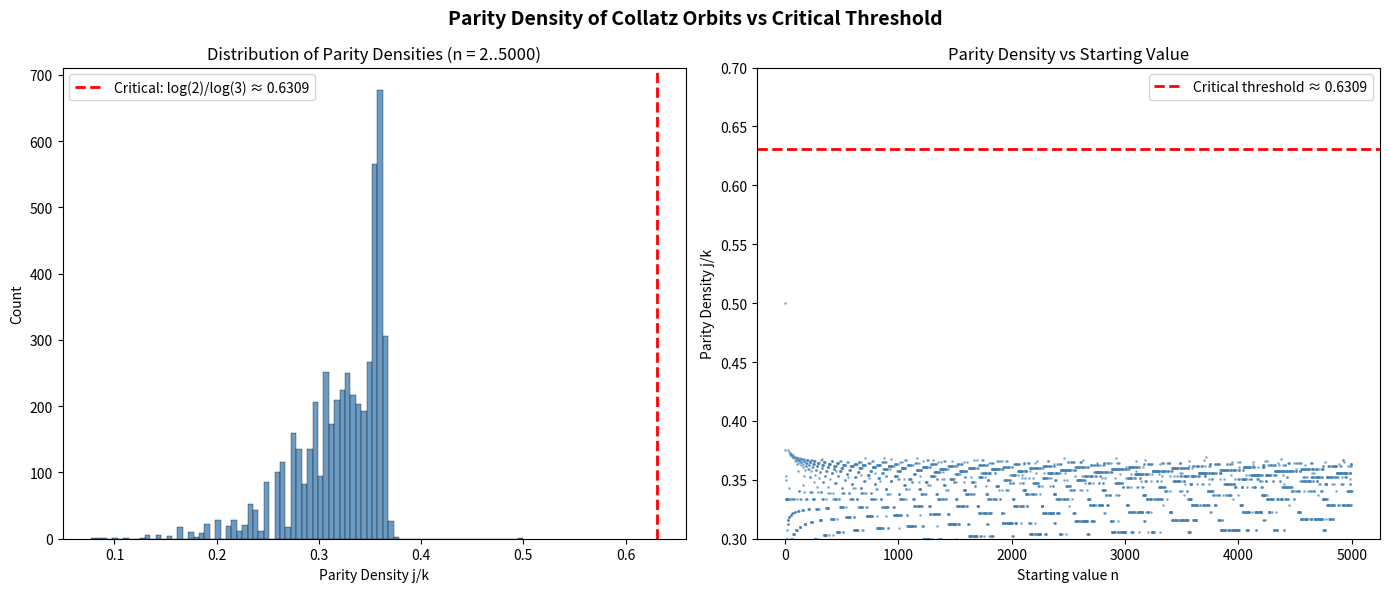
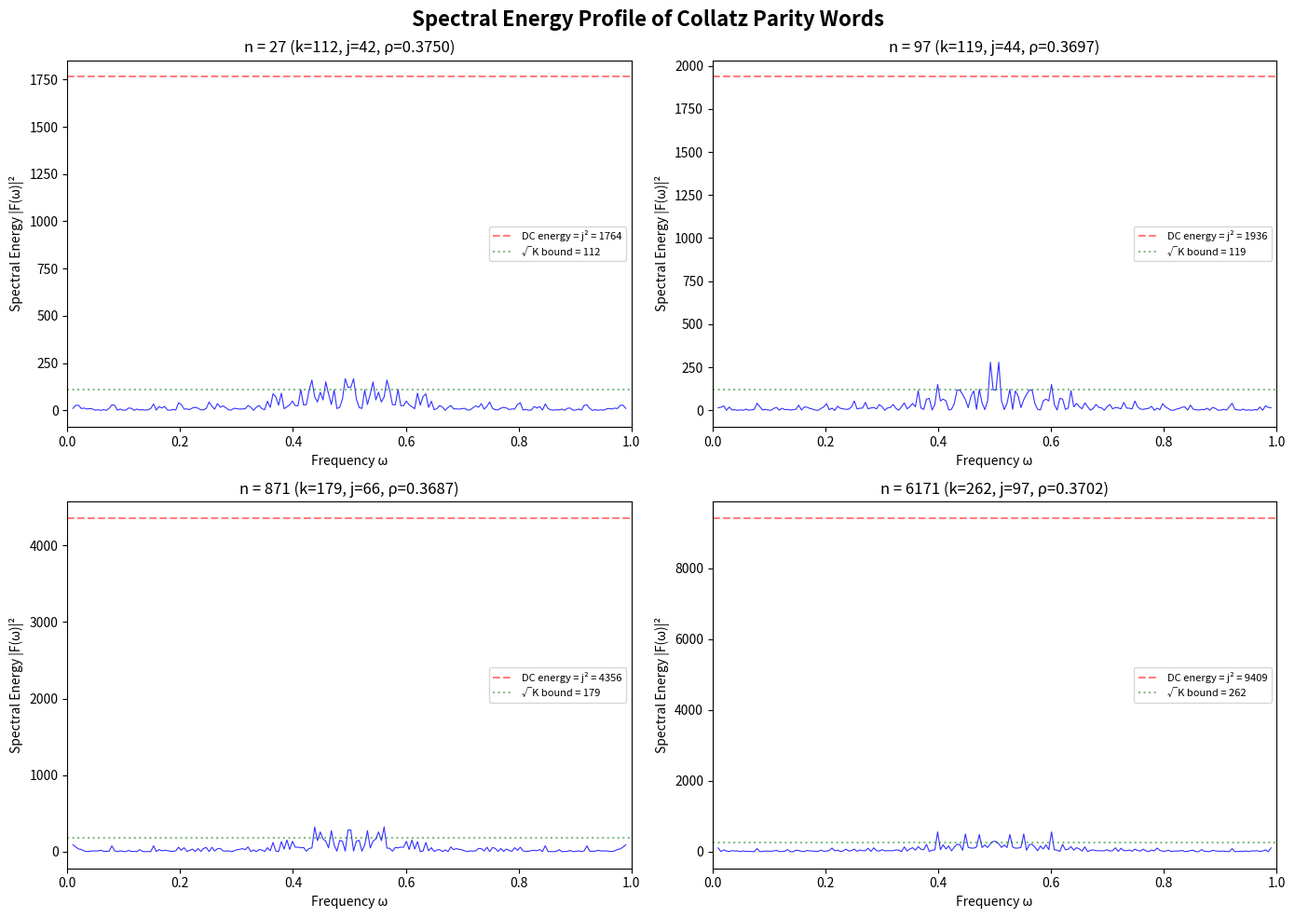

Here is the Python script that generated these plots, in order:
#!/usr/bin/env python3
"""
Spectral Analysis of the Collatz Map — Demonstration Script

Computes the Fourier transform of Collatz parity words and demonstrates
the spectral gap phenomenon numerically.
"""
import math

def collatz_step(n: int) -> int:
    """Standard Collatz step: n/2 if even, 3n+1 if odd."""
    return n // 2 if n % 2 == 0 else 3 * n + 1

def collatz_orbit(n: int, max_steps: int = 10000) -> list[int]:
    """Compute the Collatz orbit of n until it reaches 1 or max_steps."""
    orbit = [n]
    while n != 1 and len(orbit) < max_steps:
        n = collatz_step(n)
        orbit.append(n)
    return orbit

def parity_word(orbit: list[int]) -> list[int]:
    """Extract the parity word (0=even, 1=odd) from an orbit."""
    return [x % 2 for x in orbit]

def odd_step_count(pw: list[int]) -> int:
    """Count odd steps in a parity word."""
    return sum(pw)

def parity_density(pw: list[int]) -> float:
    """Fraction of odd steps."""
    return sum(pw) / len(pw) if pw else 0.0

def spectral_cos_sum(pw: list[int], omega: float) -> float:
    """Cosine component of the spectral sum."""
    return sum(pw[k] * math.cos(2 * math.pi * omega * k) for k in range(len(pw)))

def spectral_sin_sum(pw: list[int], omega: float) -> float:
    """Sine component of the spectral sum."""
    return sum(pw[k] * math.sin(2 * math.pi * omega * k) for k in range(len(pw)))

def spectral_energy(pw: list[int], omega: float) -> float:
    """Squared modulus of the spectral sum at frequency omega."""
    c = spectral_cos_sum(pw, omega)
    s = spectral_sin_sum(pw, omega)
    return c * c + s * s

def contraction_exponent(j: int, k: int) -> float:
    """The contraction exponent delta = k*log(2) - j*log(3)."""
    return k * math.log(2) - j * math.log(3)

CRITICAL_DENSITY = math.log(2) / math.log(3)  # ≈ 0.6309

def main():
    print("=" * 70)
    print("SPECTRAL ANALYSIS OF THE COLLATZ MAP")
    print("=" * 70)

    # Demo 1: Parity density for small values
    print("\n--- Demo 1: Parity Density vs Critical Threshold ---")
    print(f"Critical threshold: log(2)/log(3) = {CRITICAL_DENSITY:.6f}")
    print(f"{'n':>8} {'steps':>6} {'odd':>5} {'density':>8} {'delta':>8} {'contracts':>10}")
    for n in [3, 7, 27, 97, 231, 703, 871, 6171, 77031, 837799]:
        orbit = collatz_orbit(n)
        pw = parity_word(orbit)
        k = len(pw)
        j = odd_step_count(pw)
        d = parity_density(pw)
        delta = contraction_exponent(j, k)
        contracts = "YES" if delta > 0 else "NO"
        print(f"{n:>8} {k:>6} {j:>5} {d:>8.4f} {delta:>8.2f} {contracts:>10}")

    # Demo 2: Spectral energy at various frequencies for n=27
    print("\n--- Demo 2: Spectral Energy of Collatz(27) ---")
    orbit_27 = collatz_orbit(27)
    pw_27 = parity_word(orbit_27)
    k = len(pw_27)
    j = odd_step_count(pw_27)
    print(f"Orbit length: {k}, Odd steps: {j}, Density: {j/k:.4f}")
    print(f"{'omega':>10} {'energy':>12} {'bound (j^2)':>12} {'ratio':>8}")
    for omega_num in range(0, 11):
        omega = omega_num / 10.0
        e = spectral_energy(pw_27, omega)
        bound = j * j
        ratio = e / bound if bound > 0 else 0
        print(f"{omega:>10.1f} {e:>12.2f} {bound:>12} {ratio:>8.4f}")

    # Demo 3: Verify spectral gap conjecture for n up to 10000
    print("\n--- Demo 3: Spectral Gap Conjecture Test (n ≤ 10000) ---")
    max_density = 0.0
    max_n = 1
    violations = 0
    for n in range(2, 10001):
        orbit = collatz_orbit(n)
        if orbit[-1] != 1:
            violations += 1
            continue
        pw = parity_word(orbit)
        d = parity_density(pw)
        if d > max_density:
            max_density = d
            max_n = n

    print(f"Maximum parity density: {max_density:.6f} (at n={max_n})")
    print(f"Critical threshold:     {CRITICAL_DENSITY:.6f}")
    print(f"Gap:                    {CRITICAL_DENSITY - max_density:.6f}")
    print(f"Violations of Collatz:  {violations}")
    print(f"Conjecture holds for all n ≤ 10000: {max_density < CRITICAL_DENSITY}")

    # Demo 4: Compare with 5n+1 map
    print("\n--- Demo 4: Comparison with 5n+1 Map ---")
    def five_step(n):
        return n // 2 if n % 2 == 0 else 5 * n + 1

    print("5n+1 map: checking for divergence (first 20 odd numbers)")
    for n in range(1, 41, 2):
        val = n
        for _ in range(1000):
            val = five_step(val)
            if val == 1:
                break
        reached = "→ 1" if val == 1 else f"→ {val} (diverges/cycles)"
        print(f"  5n+1 orbit of {n:>3}: {reached}")

    # Demo 5: Contraction exponent improvement from even vs odd steps
    print("\n--- Demo 5: Even Step Advantage ---")
    print(f"log(3) = {math.log(3):.6f}")
    print(f"2*log(2) = {2*math.log(2):.6f}")
    print(f"log(3) < 2*log(2): {math.log(3) < 2*math.log(2)} (proven in Lean)")
    print(f"Each even step adds log(2) = {math.log(2):.6f} to contraction exponent")
    print(f"Each odd step subtracts log(3)-log(2) = {math.log(3)-math.log(2):.6f}")
    print(f"Break-even ratio: log(2)/log(3) = {CRITICAL_DENSITY:.6f}")

if __name__ == "__main__":
    main()


#!/usr/bin/env python3
"""
Visualization: Parity Density Distribution

Shows the distribution of parity densities across Collatz orbits,
demonstrating that all densities fall below the critical threshold.
"""
import math
import matplotlib
matplotlib.use('Agg')
import matplotlib.pyplot as plt
import numpy as np


def collatz_step(n: int) -> int:
    return n // 2 if n % 2 == 0 else 3 * n + 1


def collatz_orbit(n: int, max_steps: int = 100000) -> list[int]:
    orbit = [n]
    current = n
    while current != 1 and len(orbit) < max_steps:
        current = collatz_step(current)
        orbit.append(current)
    return orbit


def parity_density(orbit: list[int]) -> float:
    return sum(x % 2 for x in orbit) / len(orbit)


def main():
    CRITICAL = math.log(2) / math.log(3)
    N_MAX = 5000

    densities = []
    for n in range(2, N_MAX + 1):
        orbit = collatz_orbit(n)
        if orbit[-1] == 1:
            densities.append(parity_density(orbit))

    fig, (ax1, ax2) = plt.subplots(1, 2, figsize=(14, 6))
    fig.suptitle('Parity Density of Collatz Orbits vs Critical Threshold', fontsize=14, fontweight='bold')

    # Histogram
    ax1.hist(densities, bins=80, color='steelblue', alpha=0.8, edgecolor='black', linewidth=0.3)
    ax1.axvline(x=CRITICAL, color='red', linestyle='--', linewidth=2,
                label=f'Critical: log(2)/log(3) ≈ {CRITICAL:.4f}')
    ax1.set_xlabel('Parity Density j/k')
    ax1.set_ylabel('Count')
    ax1.set_title(f'Distribution of Parity Densities (n = 2..{N_MAX})')
    ax1.legend()

    # Scatter plot
    ns = list(range(2, N_MAX + 1))
    ax2.scatter(ns, densities, s=1, alpha=0.5, color='steelblue')
    ax2.axhline(y=CRITICAL, color='red', linestyle='--', linewidth=2,
                label=f'Critical threshold ≈ {CRITICAL:.4f}')
    ax2.set_xlabel('Starting value n')
    ax2.set_ylabel('Parity Density j/k')
    ax2.set_title(f'Parity Density vs Starting Value')
    ax2.legend()
    ax2.set_ylim(0.3, 0.7)

    plt.tight_layout()
    plt.savefig('parity_density.png', dpi=150, bbox_inches='tight')
    print("Saved: parity_density.png")


if __name__ == "__main__":
    main()


#!/usr/bin/env python3
"""
Visualization: Spectral Profile of Collatz Parity Words

Generates a plot showing the spectral energy at different frequencies
for several Collatz orbits, demonstrating the spectral gap phenomenon.
"""
import math
import matplotlib
matplotlib.use('Agg')
import matplotlib.pyplot as plt
import numpy as np


def collatz_step(n: int) -> int:
    return n // 2 if n % 2 == 0 else 3 * n + 1


def collatz_orbit(n: int, max_steps: int = 100000) -> list[int]:
    orbit = [n]
    current = n
    while current != 1 and len(orbit) < max_steps:
        current = collatz_step(current)
        orbit.append(current)
    return orbit


def parity_word(orbit: list[int]) -> list[int]:
    return [x % 2 for x in orbit]


def spectral_energy(pw: list[int], omega: float) -> float:
    c = sum(pw[k] * math.cos(2 * math.pi * omega * k) for k in range(len(pw)))
    s = sum(pw[k] * math.sin(2 * math.pi * omega * k) for k in range(len(pw)))
    return c * c + s * s


def main():
    fig, axes = plt.subplots(2, 2, figsize=(14, 10))
    fig.suptitle('Spectral Energy Profile of Collatz Parity Words', fontsize=16, fontweight='bold')

    test_values = [27, 97, 871, 6171]
    omegas = np.linspace(0.01, 0.99, 200)

    for idx, n in enumerate(test_values):
        ax = axes[idx // 2][idx % 2]
        orbit = collatz_orbit(n)
        pw = parity_word(orbit)
        k = len(pw)
        j = sum(pw)
        density = j / k

        energies = [spectral_energy(pw, w) for w in omegas]
        dc_energy = j * j

        ax.plot(omegas, energies, 'b-', linewidth=0.8, alpha=0.8)
        ax.axhline(y=dc_energy, color='r', linestyle='--', alpha=0.5,
                   label=f'DC energy = j² = {dc_energy}')
        ax.axhline(y=k, color='g', linestyle=':', alpha=0.5,
                   label=f'√K bound = {k}')
        ax.set_xlabel('Frequency ω')
        ax.set_ylabel('Spectral Energy |F(ω)|²')
        ax.set_title(f'n = {n} (k={k}, j={j}, ρ={density:.4f})')
        ax.legend(fontsize=8)
        ax.set_xlim(0, 1)

    plt.tight_layout()
    plt.savefig('spectral_profile.png', dpi=150, bbox_inches='tight')
    print("Saved: spectral_profile.png")


if __name__ == "__main__":
    main()
